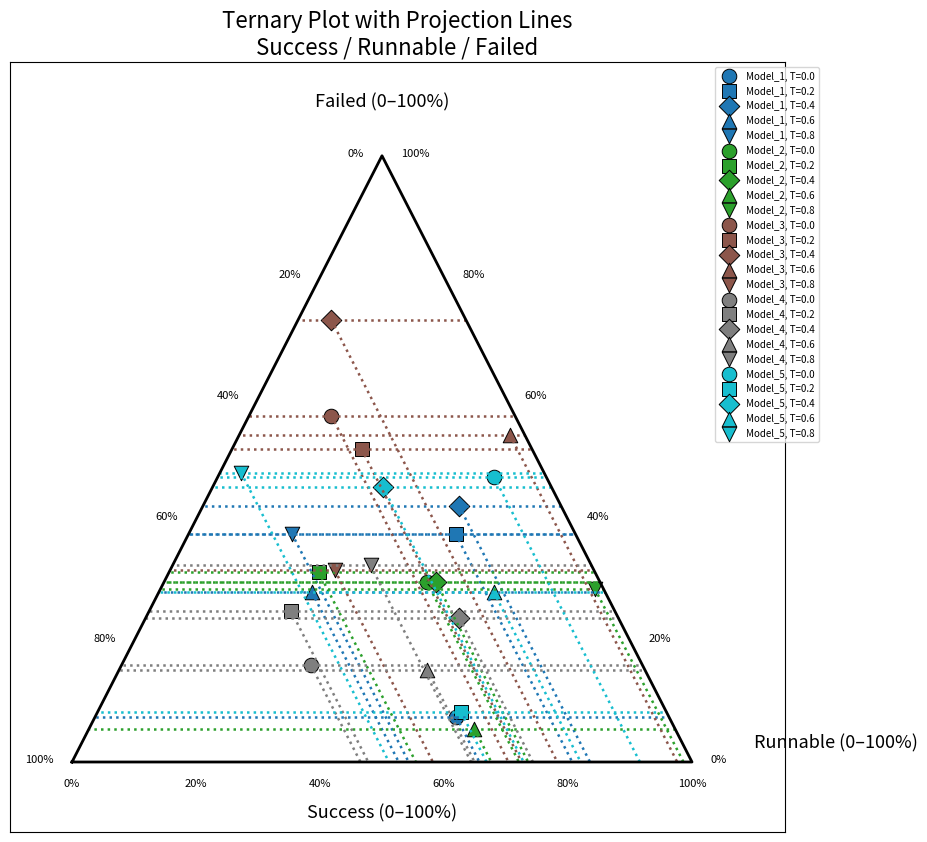

Write the Python code that produced this figure. (Note: this script raises an exception after producing the figure.)
import numpy as np
import matplotlib.pyplot as plt

# ----------------------------------------------------
# Generate Example Data
# ----------------------------------------------------
models = [f"Model_{i+1}" for i in range(5)]
temperatures = [0.0, 0.2, 0.4, 0.6, 0.8]

data = []
for model in models:
    for temp in temperatures:
        vals = np.random.rand(3)
        vals = vals / vals.sum()  # normalize
        data.append((model, temp, vals[0], vals[1], vals[2]))


# ----------------------------------------------------
# Ternary to Cartesian Conversion
# ----------------------------------------------------
def ternary_to_cartesian(s, r, f):
    x = r + 0.5 * f
    y = (np.sqrt(3) / 2) * f
    return x, y


# ----------------------------------------------------
# Projection of point to each axis (Success, Runnable, Failed)
# ----------------------------------------------------
def projection_to_success_axis(s, r, f):
    # Face S varies from 1→0 while R increases
    return ternary_to_cartesian(0, r + s, f)

def projection_to_runnable_axis(s, r, f):
    return ternary_to_cartesian(s + r, 0, f)

def projection_to_failed_axis(s, r, f):
    return ternary_to_cartesian(s, r + f, 0)


# ----------------------------------------------------
# Plot Setup
# ----------------------------------------------------
fig, ax = plt.subplots(figsize=(10, 10))

colors = plt.cm.tab10(np.linspace(0, 1, len(models)))
markers = ["o", "s", "D", "^", "v"]


# ----------------------------------------------------
# Plot points + projection lines
# ----------------------------------------------------
for model_idx, model in enumerate(models):
    for temp_idx, temp in enumerate(temperatures):

        s, r, f = data[model_idx * 5 + temp_idx][2:5]
        x, y = ternary_to_cartesian(s, r, f)
        c = colors[model_idx]

        # --- Plot point ---
        ax.scatter(
            x, y, color=c,
            marker=markers[temp_idx],
            s=110,
            edgecolor="black",
            linewidth=0.7,
            label=f"{model}, T={temp}"
        )

        # --- Projection to Success axis ---
        xs, ys = projection_to_success_axis(s, r, f)
        ax.plot([x, xs], [y, ys], linestyle="dotted", color=c, linewidth=1.8)

        # --- Projection to Runnable axis ---
        xr, yr = projection_to_runnable_axis(s, r, f)
        ax.plot([x, xr], [y, yr], linestyle="dotted", color=c, linewidth=1.8)

        # --- Projection to Failed axis ---
        xf, yf = projection_to_failed_axis(s, r, f)
        ax.plot([x, xf], [y, yf], linestyle="dotted", color=c, linewidth=1.8)


# ----------------------------------------------------
# Draw Triangle Outline
# ----------------------------------------------------
triangle = np.array([
    ternary_to_cartesian(1, 0, 0),   # Success
    ternary_to_cartesian(0, 1, 0),   # Runnable
    ternary_to_cartesian(0, 0, 1),   # Failed
    ternary_to_cartesian(1, 0, 0)
])
ax.plot(triangle[:, 0], triangle[:, 1], color="black", linewidth=2)


# ----------------------------------------------------
# Add Tick Marks for all faces (0–100%)
# ----------------------------------------------------
ticks = np.linspace(0, 1, 6)  # 0, .2, .4, .6, .8, 1

for t in ticks:
    pct = int(t * 100)

    # Success axis (bottom)
    xs, ys = ternary_to_cartesian(1 - t, t, 0)
    ax.text(xs, ys - 0.035, f"{pct}%", ha="center", fontsize=8)

    # Runnable axis (right)
    xr, yr = ternary_to_cartesian(0, 1 - t, t)
    ax.text(xr + 0.03, yr, f"{pct}%", ha="left", fontsize=8)

    # Failed axis (left)
    xf, yf = ternary_to_cartesian(t, 0, 1 - t)
    ax.text(xf - 0.03, yf, f"{pct}%", ha="right", fontsize=8)


# ----------------------------------------------------
# Axis Labels
# ----------------------------------------------------
ax.text(0.50, -0.08, "Success (0–100%)", ha="center", fontsize=13)
ax.text(1.10, 0.02, "Runnable (0–100%)", ha="left", fontsize=13)
ax.text(0.50, np.sqrt(3)/2 + 0.07, "Failed (0–100%)", ha="center", fontsize=13)


# ----------------------------------------------------
# Formatting
# ----------------------------------------------------
ax.set_xlim(-0.1, 1.15)
ax.set_ylim(-0.1, 1.0)
ax.set_xticks([])
ax.set_yticks([])

handles, labels = ax.get_legend_handles_labels()
unique = dict(zip(labels, handles))
ax.legend(unique.values(), unique.keys(), fontsize=7, bbox_to_anchor=(1.05, 1))

ax.set_title("Ternary Plot with Projection Lines\nSuccess / Runnable / Failed", fontsize=16)

# ----------------------------------------------------
# Save
# ----------------------------------------------------
directory = "/home/<user>/llam_test/code-generation-by-llm-for-scientific-data/prompting_techniques/graph_generation/ternary_plots_poc"
output_path = f"{directory}/ternary_plot_with_projection_lines.png"

plt.savefig(output_path, dpi=300, bbox_inches="tight")
print("Saved:", output_path)

plt.show()
